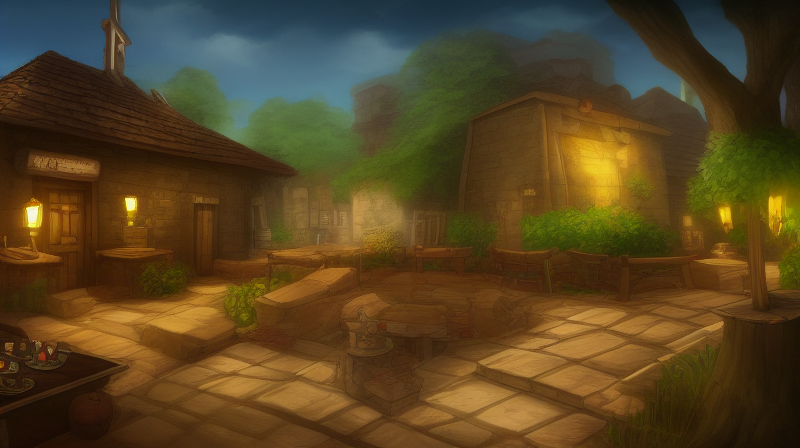
Generation parameters embedded in this image by AUTOMATIC1111 Stable Diffusion web UI or a fork of it (Forge, ...) (PNG 'parameters' text chunk):
fantasy, medieval, main menu background, cartoon, outside tavern, tables, potions
Steps: 17, Sampler: Euler a, CFG scale: 7, Seed: 1984836430, Size: 800x450, Model hash: cc6cb27103, Model: v1-5-pruned-emaonly, Version: v1.4.0